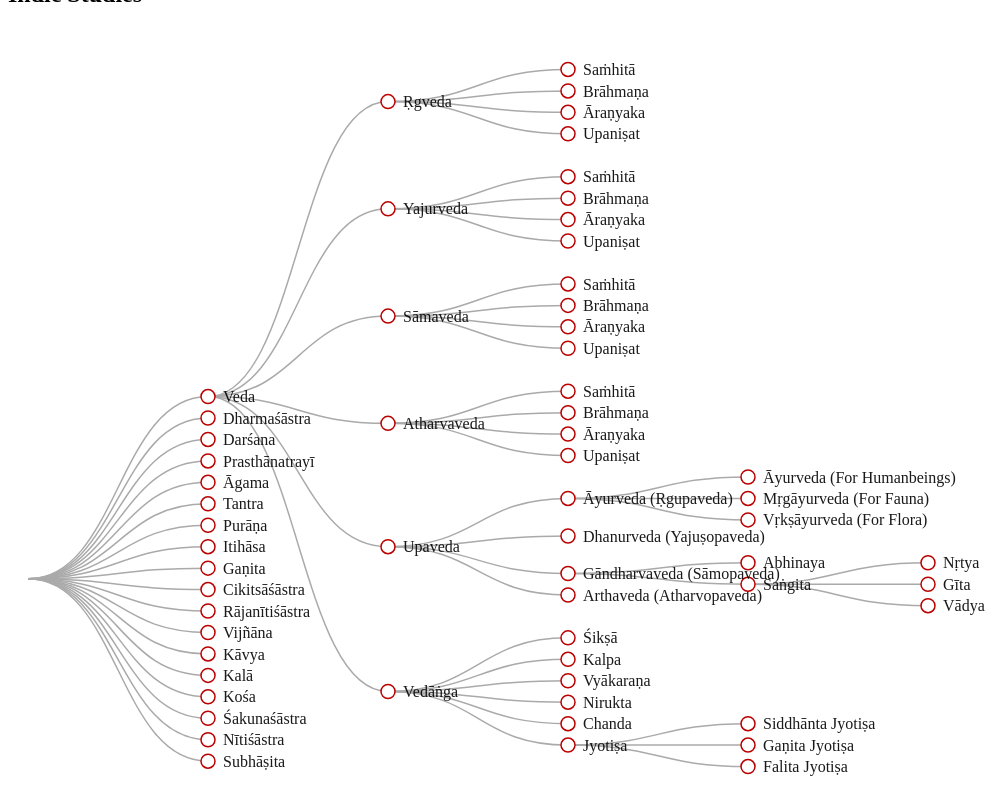
D3 v3 page, settled after 480 driven frames (8 s of simulated time); the page loaded 1 data file(s).


// ── d3NavMain.js
var margin = {top: 40, right: 120, bottom: 20, left: 20},
    width = 20000 - margin.right - margin.left,
    height = 800 - margin.top - margin.bottom;

var i = 0,
    duration = 1000,
    root;

var tree = d3.layout.tree()
    .size([height, width]);

var diagonal = d3.svg.diagonal()
    .projection(function(d) { return [d.y, d.x]; });

var svg = d3.select(".page").append("svg")
    .attr("width", width + margin.right + margin.left)
    .attr("height", height + margin.top + margin.bottom)
  .append("g")
    .attr("transform", "translate(" + margin.left + "," + margin.top + ")");

d3.json("indic.json", function(error, flare) {
  if (error) throw error;

  root = flare;
  root.x0 = height / 2;
  root.y0 = 0;

  function collapse(d) {
    if (d.children) {
      d._children = d.children;
      d._children.forEach(collapse);
      d.children = null;
    }
  }

  // root.children.forEach(collapse);
  update(root);
});

d3.select(self.frameElement).style("height", "1000px");

function update(source) {

  // Compute the new tree layout.
  var nodes = tree.nodes(root).reverse(),
      links = tree.links(nodes);

  // Normalize for fixed-depth.
  nodes.forEach(function(d) { d.y = d.depth * 180; });

  // Update the nodes…
  var node = svg.selectAll("g.node")
      .data(nodes, function(d) { return d.id || (d.id = ++i); });

  // Enter any new nodes at the parent's previous position.
  var nodeEnter = node.enter().append("g")
      .attr("class", "node")
      .attr("transform", function(d) { return "translate(" + source.y0 + "," + source.x0 + ")"; })

  nodeEnter.append("circle")
      .attr("r", 1e-6)
      .style("fill", function(d) { return d._children ? "#FFC3C3" : "#fff"; })
      .on("click", click);

  nodeEnter.append("text")
      .attr("x", function(d) { return d.children || d._children ? 15 : 15; })
      .attr("dy", ".35em")
      .attr("text-anchor", function(d) { return d.children || d._children ? "start" : "start"; })
      .text(function(d) { return d.name; })
      .style("fill-opacity", 1e-6)
      .on("click", openLocation);

  // Transition nodes to their new position.
  var nodeUpdate = node.transition()
      .duration(duration)
      .attr("transform", function(d) { return "translate(" + d.y + "," + d.x + ")"; });

  nodeUpdate.select("circle")
      .attr("r", 7)
      .style("fill", function(d) { return d._children ? "#8B0000" : "#fff"; });

  nodeUpdate.select("text")
      .style("fill-opacity", function(d) { return d.url ? "0.9" : "0.9"; });

  // Transition exiting nodes to the parent's new position.
  var nodeExit = node.exit().transition()
      .duration(duration)
      .attr("transform", function(d) { return "translate(" + source.y + "," + source.x + ")"; })
      .remove();

  nodeExit.select("circle")
      .attr("r", 1e-6);

  nodeExit.select("text")
      .style("fill-opacity", 1e-6);

  // Update the links…
  var link = svg.selectAll("path.link")
      .data(links, function(d) { return d.target.id; });

  // Enter any new links at the parent's previous position.
  link.enter().insert("path", "g")
      .attr("class", "link")
      .attr("d", function(d) {
        var o = {x: source.x0, y: source.y0};
        return diagonal({source: o, target: o});
      });

  // Transition links to their new position.
  link.transition()
      .duration(duration)
      .attr("d", diagonal);

  // Transition exiting nodes to the parent's new position.
  link.exit().transition()
      .duration(duration)
      .attr("d", function(d) {
        var o = {x: source.x, y: source.y};
        return diagonal({source: o, target: o});
      })
      .remove();

  // Stash the old positions for transition.
  nodes.forEach(function(d) {
    d.x0 = d.x;
    d.y0 = d.y;
  });
}

// Toggle children on click.
function openLocation(d) {
  // alert('open');
  window.open(BASE_URL + d.url, '_blank');
}

function click(d) {
  if (d.children) {
    d._children = d.children;
    d.children = null;
  } else {
    d.children = d._children;
    d._children = null;
  }
  update(d);
}


### data: indic.json
{
 "name": "Indic Studies",
 "children": [
  {
   "name": "Veda",
   "id": "1",
   "children": [
    "{... 3 keys}",
    "{... 3 keys}",
    "{... 3 keys}",
    "{... 3 keys}",
    "{... 3 keys}",
    "{... 3 keys}"
   ]
  },
  {
   "name": "Dharmaśāstra",
   "id": "2"
  },
  {
   "name": "Darśana",
   "id": "3"
  },
  {
   "name": "Prasthānatrayī",
   "id": "4"
  },
  {
   "name": "Āgama",
   "id": "5"
  },
  {
   "name": "Tantra",
   "id": "6"
  },
  {
   "name": "Purāṇa",
   "id": "7"
  },
  {
   "name": "Itihāsa",
   "id": "8"
  },
  "... 10 more items"
 ]
}